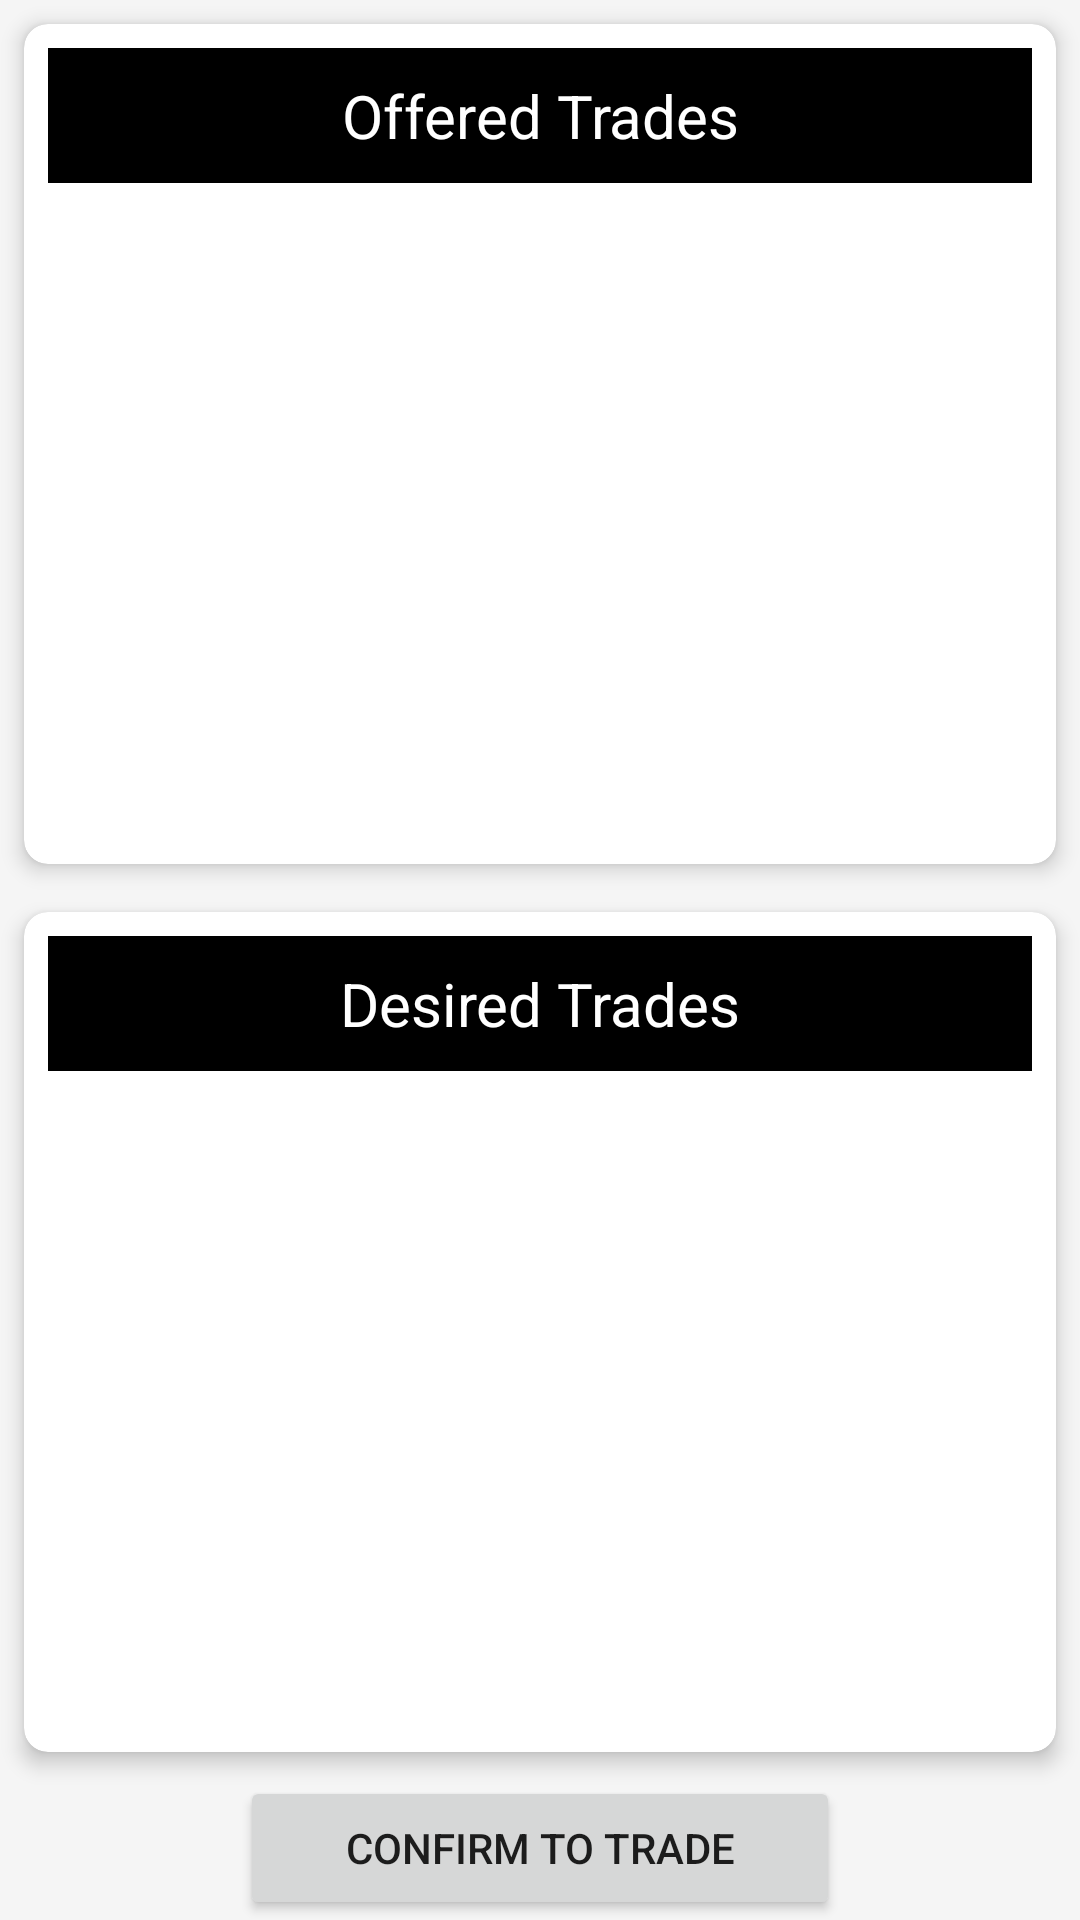

Layout XML and referenced resources for this Android screen:
<!-- AndroidManifest.xml: application theme Theme.MyApplication -->
<!-- res/layout/trade_offer_match.xml -->
<?xml version="1.0" encoding="utf-8"?>
<LinearLayout xmlns:android="http://schemas.android.com/apk/res/android"
    xmlns:card_view="http://schemas.android.com/apk/res-auto"
    android:layout_width="match_parent"
    android:layout_height="match_parent"
    android:orientation="vertical">

    <androidx.cardview.widget.CardView
        android:layout_width="match_parent"
        android:layout_height="0dp"
        android:layout_weight="1"
        android:layout_margin="8dp"
        card_view:cardCornerRadius="8dp"
        card_view:cardElevation="4dp">

        <LinearLayout
            android:layout_width="match_parent"
            android:layout_height="match_parent"
            android:orientation="vertical">

            <TextView
                android:id="@+id/textView11"
                android:layout_width="match_parent"
                android:layout_height="45dp"
                android:layout_margin="8dp"
                android:background="#000000"
                android:gravity="center"
                android:text="Offered Trades"
                android:textAlignment="center"
                android:textColor="#FFFFFF"
                android:textSize="20sp" />

            <androidx.recyclerview.widget.RecyclerView
                android:id="@+id/selected_items_recycler_view"
                android:layout_width="match_parent"
                android:layout_height="match_parent" />
        </LinearLayout>

    </androidx.cardview.widget.CardView>

    <androidx.cardview.widget.CardView
        android:layout_width="match_parent"
        android:layout_height="0dp"
        android:layout_weight="1"
        android:layout_margin="8dp"
        card_view:cardCornerRadius="8dp"
        card_view:cardElevation="4dp">

        <LinearLayout
            android:layout_width="match_parent"
            android:layout_height="match_parent"
            android:orientation="vertical">

            <TextView
                android:id="@+id/textView12"
                android:layout_width="match_parent"
                android:layout_height="45dp"
                android:layout_margin="8dp"
                android:background="#000000"
                android:gravity="center"
                android:text="Desired Trades"
                android:textAlignment="center"
                android:textColor="#FFFFFF"
                android:textSize="20sp" />

            <androidx.recyclerview.widget.RecyclerView
                android:id="@+id/desired_items_recycler_view"
                android:layout_width="match_parent"
                android:layout_height="match_parent" />
        </LinearLayout>

    </androidx.cardview.widget.CardView>

    <Button
        android:id="@+id/comfirmtotrade"
        android:layout_width="200dp"
        android:layout_height="wrap_content"
        android:text="Confirm to Trade"
        android:layout_gravity="center"/>
</LinearLayout>
<!-- resources referenced by this layout -->
<resources>
  <style name="Theme.MyApplication" parent="Theme.MaterialComponents.DayNight.NoActionBar">
          
          <item name="colorPrimary">@color/my_primary_custom</item>
          <item name="colorPrimaryVariant">@color/my_primary_custom</item>
          <item name="colorOnPrimary">@color/white</item>
          
          <item name="colorSecondary">@color/fits_n_thrift</item>
          <item name="colorSecondaryVariant">@color/fits_n_thrift</item>
          <item name="colorOnSecondary">@color/white</item>
          
          <item name="android:statusBarColor">?attr/colorPrimaryVariant</item>
          
          <item name="android:windowBackground">@color/offwhite</item>
      </style>
  <color name="my_primary_custom">#000000</color>
  <color name="white">#FFFFFF</color>
  <color name="fits_n_thrift">#A6AE93</color>
  <color name="offwhite">#F5F5F5</color>
</resources>
